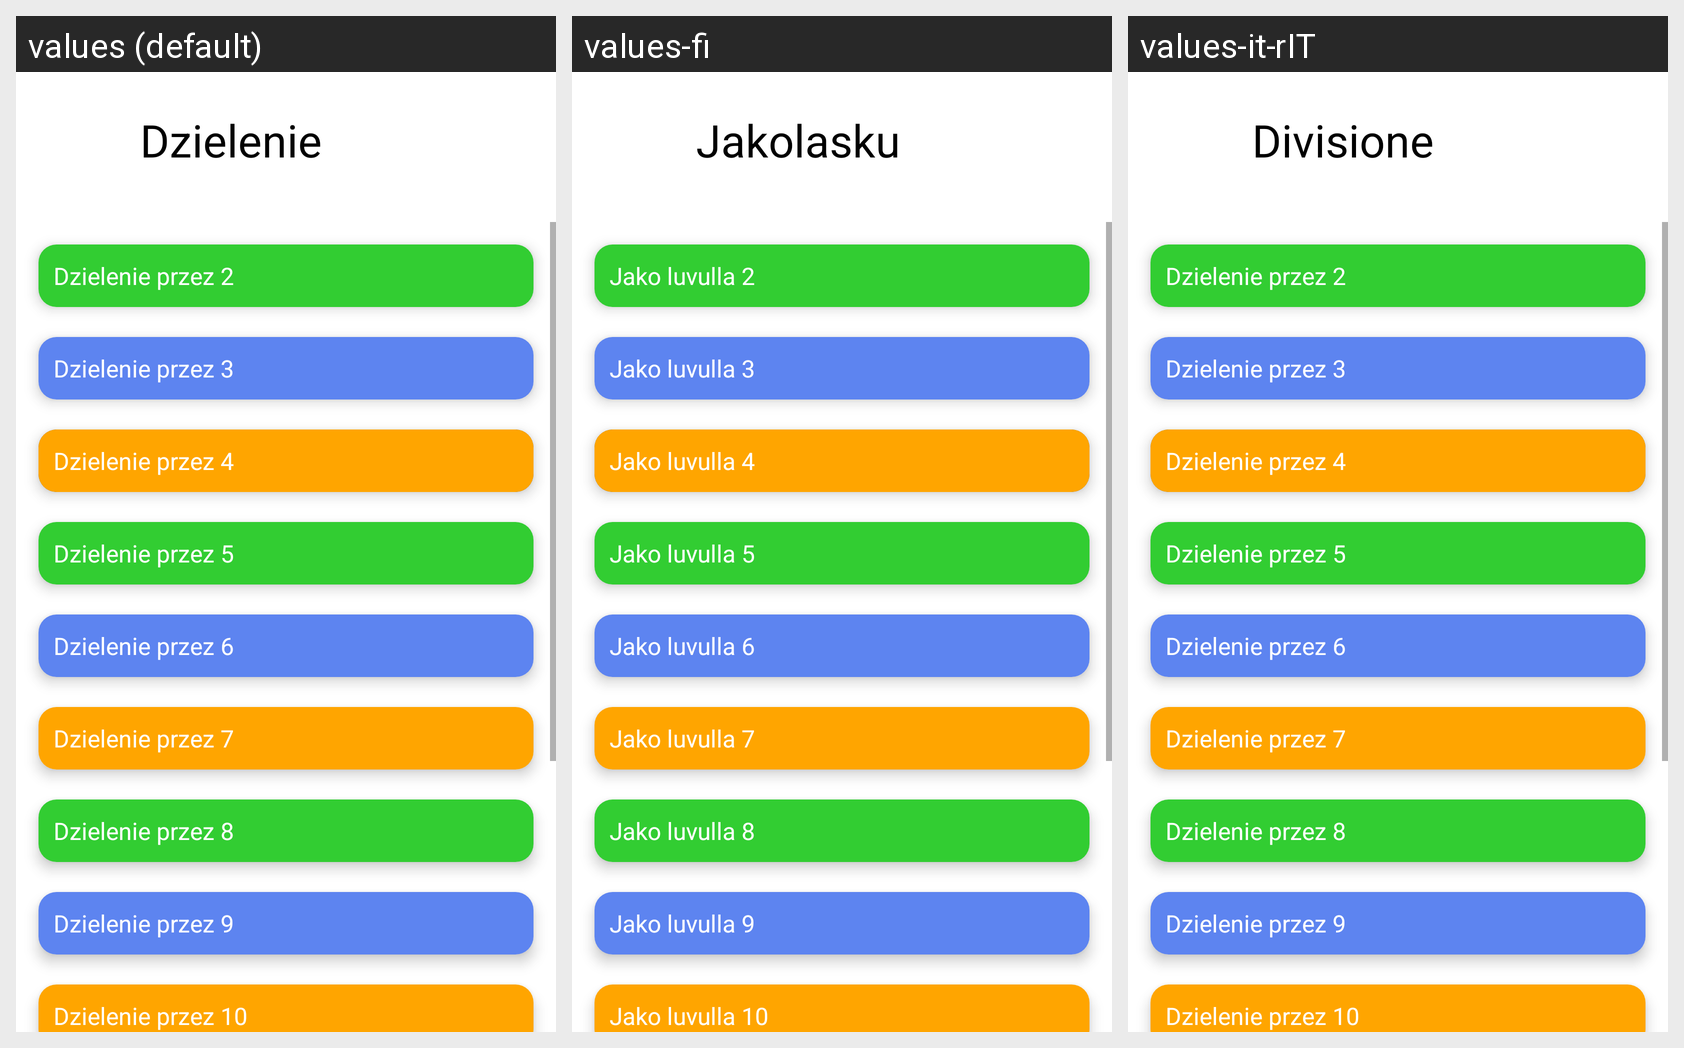

The Android screen above is rendered under several locales of the same app. Produce the string resources it draws, with the default and per-locale values.
Android screen res/layout/kat_dzielenie.xml rendered under 3 locales, left to right: values (default), values-fi, values-it-rIT. Device: Nexus 5 (rendered at 1080×1920; each locale shown at half size, 540×960, under a caption strip naming it); theme Theme.New.
Other locales in the repository, not shown: values-de, values-en, values-es, values-fr, values-hu, values-uk.
Strings drawn on this screen, with the default value and each locale's value (text and hints the layout hard-codes, and strings that could not be matched under every locale, appear in the picture but are not listed):

Dzielenie
  values: Dzielenie
  values-fi: Jakolasku
  values-it-rIT: Divisione

Dziel2
  values: Dzielenie przez 2
  values-fi: Jako luvulla 2
  values-it-rIT: Dzielenie przez 2  [not translated; the default value is used]

Dziel3
  values: Dzielenie przez 3
  values-fi: Jako luvulla 3
  values-it-rIT: Dzielenie przez 3  [not translated; the default value is used]

Dziel4
  values: Dzielenie przez 4
  values-fi: Jako luvulla 4
  values-it-rIT: Dzielenie przez 4  [not translated; the default value is used]

Dziel5
  values: Dzielenie przez 5
  values-fi: Jako luvulla 5
  values-it-rIT: Dzielenie przez 5  [not translated; the default value is used]

Dziel6
  values: Dzielenie przez 6
  values-fi: Jako luvulla 6
  values-it-rIT: Dzielenie przez 6  [not translated; the default value is used]

Dziel7
  values: Dzielenie przez 7
  values-fi: Jako luvulla 7
  values-it-rIT: Dzielenie przez 7  [not translated; the default value is used]

Dziel8
  values: Dzielenie przez 8
  values-fi: Jako luvulla 8
  values-it-rIT: Dzielenie przez 8  [not translated; the default value is used]

Dziel9
  values: Dzielenie przez 9
  values-fi: Jako luvulla 9
  values-it-rIT: Dzielenie przez 9  [not translated; the default value is used]

Dziel10
  values: Dzielenie przez 10
  values-fi: Jako luvulla 10
  values-it-rIT: Dzielenie przez 10  [not translated; the default value is used]
